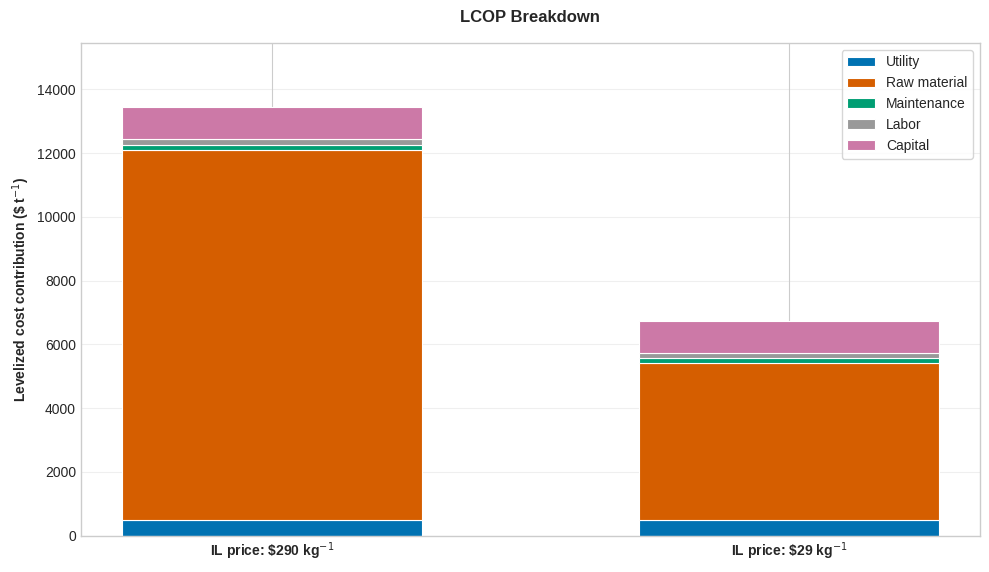
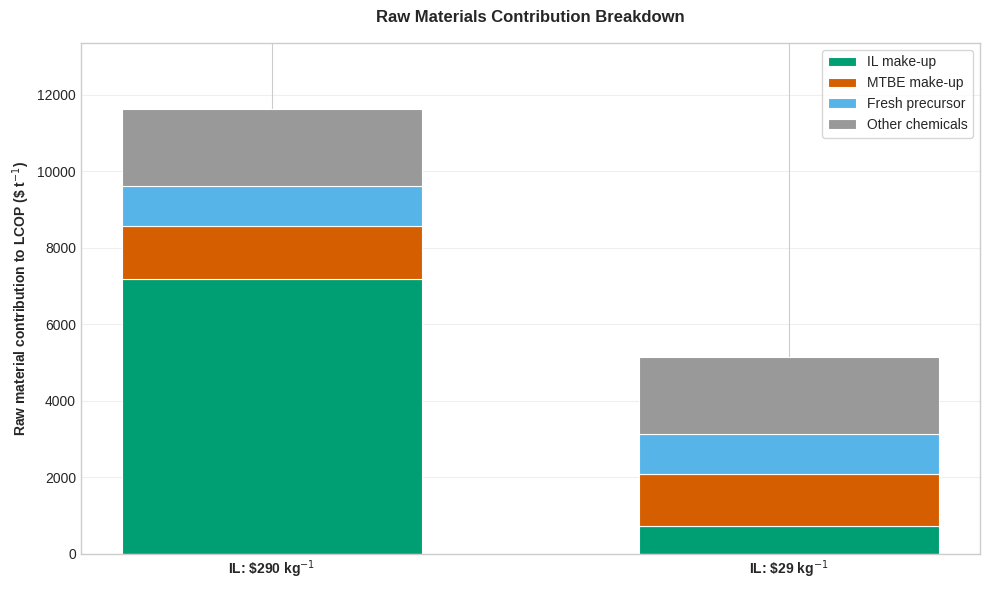

Python code for these plots, in order:
"""
Techno-economic analysis for continuous-flow ibuprofen electrosynthesis.

This script reproduces the economic figures reported in the manuscript:

    Figure 4 - Levelized Cost of Production (LCOP) breakdown
    Figure 5 - Raw-material cost contribution breakdown

The economic inputs were obtained from the AVEVA Process Simulation model.
The calculations convert annual costs, capital costs, and instantaneous
cost rates into contributions expressed in USD per tonne of ibuprofen.

Required packages:
    numpy
    matplotlib
"""

import matplotlib.pyplot as plt
import numpy as np

# =============================================================================
# GENERAL TECHNO-ECONOMIC ASSUMPTIONS
# =============================================================================

DISCOUNT_RATE = 0.10
PROJECT_LIFETIME_YEARS = 20
OPERATING_DAYS_PER_YEAR = 330
PRODUCT_FLOW_KG_H = 610.0

OPERATING_SECONDS_PER_YEAR = 3600 * 24 * OPERATING_DAYS_PER_YEAR

PRODUCT_FLOW_KG_S = PRODUCT_FLOW_KG_H / 3600


def calculate_capital_recovery_factor(discount_rate, lifetime_years):
    """Calculate the capital recovery factor (CRF)."""
    return (
        discount_rate
        * (1 + discount_rate) ** lifetime_years
        / ((1 + discount_rate) ** lifetime_years - 1)
    )


CRF = calculate_capital_recovery_factor(
    DISCOUNT_RATE,
    PROJECT_LIFETIME_YEARS,
)


# =============================================================================
# COLOR PALETTE
# =============================================================================

# Okabe-Ito colorblind-friendly palette
OKABE_ITO = {
    "blue": "#0072B2",
    "orange": "#D55E00",
    "green": "#009E73",
    "vermillion": "#E69F00",
    "sky_blue": "#56B4E9",
    "purple": "#CC79A7",
    "gray": "#999999",
}


# =============================================================================
# AVEVA PROCESS SIMULATION OUTPUTS
# =============================================================================

# Economic results for the two IL-price scenarios.
#
# Units:
#   utility_musd_per_year       = million USD/year
#   raw_material_musd_per_year  = million USD/year
#   capital_musd                = million USD
#   maintenance_musd_per_year   = million USD/year
#   labor_musd_per_year         = million USD/year
#   product_flow_kg_s           = kg/s


HIGH_IL_PRICE_CASE = {
    "label": r"IL price: \$290 kg$^{-1}$",
    "utility_musd_per_year": 2371234.07882832 / 1e6,
    "raw_material_musd_per_year": 56146916.79564739 / 1e6,
    "capital_musd": 41.633094969591461,
    "maintenance_musd_per_year": 751855.048395998 / 1e6,
    "labor_musd_per_year": 0.8,
    "product_flow_kg_s": 610 / 3600,
}


LOW_IL_PRICE_CASE = {
    "label": r"IL price: \$29 kg$^{-1}$",
    "utility_musd_per_year": 2377557.3036541576 / 1e6,
    "raw_material_musd_per_year": 23739774.932467852 / 1e6,
    "capital_musd": 41.722084070628171,
    "maintenance_musd_per_year": 753462.108954804 / 1e6,
    "labor_musd_per_year": 0.8,
    "product_flow_kg_s": 610 / 3600,
}


ECONOMIC_CASES = [
    HIGH_IL_PRICE_CASE,
    LOW_IL_PRICE_CASE,
]


# =============================================================================
# AVEVA RAW-MATERIAL COST RATES
# =============================================================================

# Cost rates used to generate the raw-material contribution breakdown.
# Values are given in USD/s.

IL_MAKEUP_290_USD_PER_S = 1.2193775348101577
IL_MAKEUP_29_USD_PER_S = 0.12193775348103331
MTBE_MAKEUP_USD_PER_S = 0.23088
PRECURSOR_MAKEUP_USD_PER_S = 0.17858971513913546


# =============================================================================
# UNIT-CONVERSION FUNCTIONS
# =============================================================================


def musd_per_year_to_usd_per_t(
    cost_musd_per_year,
    product_flow_kg_s,
):
    """
    Convert an annual operating cost from million USD/year to USD/t product.
    """
    annual_product_kg = product_flow_kg_s * OPERATING_SECONDS_PER_YEAR

    annual_product_t = annual_product_kg / 1000

    return cost_musd_per_year * 1e6 / annual_product_t


def capital_musd_to_usd_per_t(
    total_capital_musd,
    product_flow_kg_s,
):
    """
    Annualize total capital investment using the CRF and convert to USD/t.
    """
    annualized_capital_musd = total_capital_musd * CRF

    return musd_per_year_to_usd_per_t(
        annualized_capital_musd,
        product_flow_kg_s,
    )


def usd_per_s_to_usd_per_t(
    cost_usd_per_s,
    product_flow_kg_s,
):
    """
    Convert an instantaneous cost rate from USD/s to USD/t product.
    """
    annual_cost_usd = cost_usd_per_s * OPERATING_SECONDS_PER_YEAR

    annual_product_kg = product_flow_kg_s * OPERATING_SECONDS_PER_YEAR

    annual_product_t = annual_product_kg / 1000

    return annual_cost_usd / annual_product_t


# =============================================================================
# FIGURE 4: LCOP BREAKDOWN
# =============================================================================


def plot_lcop_breakdown():
    """
    Plot the LCOP contribution breakdown for the two IL-price scenarios.
    """
    plt.style.use("seaborn-v0_8-whitegrid")

    fig, ax = plt.subplots(figsize=(10, 6))

    scenario_labels = [case["label"] for case in ECONOMIC_CASES]

    x = np.arange(len(ECONOMIC_CASES))
    width = 0.58

    # Calculate LCOP contributions for each scenario.
    process_values = []

    for case in ECONOMIC_CASES:
        product_flow = case["product_flow_kg_s"]

        process_values.append(
            [
                musd_per_year_to_usd_per_t(
                    case["utility_musd_per_year"],
                    product_flow,
                ),
                musd_per_year_to_usd_per_t(
                    case["raw_material_musd_per_year"],
                    product_flow,
                ),
                musd_per_year_to_usd_per_t(
                    case["maintenance_musd_per_year"],
                    product_flow,
                ),
                musd_per_year_to_usd_per_t(
                    case["labor_musd_per_year"],
                    product_flow,
                ),
                capital_musd_to_usd_per_t(
                    case["capital_musd"],
                    product_flow,
                ),
            ]
        )

    components = [
        ("Utility", OKABE_ITO["blue"]),
        ("Raw material", OKABE_ITO["orange"]),
        ("Maintenance", OKABE_ITO["green"]),
        ("Labor", OKABE_ITO["gray"]),
        ("Capital", OKABE_ITO["purple"]),
    ]

    bottom = np.zeros(len(ECONOMIC_CASES))

    for component_index, (component_name, color) in enumerate(components):
        heights = [values[component_index] for values in process_values]

        ax.bar(
            x,
            heights,
            width,
            bottom=bottom,
            label=component_name,
            color=color,
            edgecolor="white",
            linewidth=0.8,
        )

        bottom += np.array(heights)

    ax.set_xticks(x)
    ax.set_xticklabels(
        scenario_labels,
        fontweight="bold",
    )

    ax.set_ylabel(
        r"Levelized cost contribution (\$ t$^{-1}$)",
        fontweight="bold",
    )

    ax.set_title(
        "LCOP Breakdown",
        fontweight="bold",
        pad=15,
    )

    ax.legend(frameon=True)
    ax.grid(True, axis="y", alpha=0.3)
    ax.set_ylim(0, max(bottom) * 1.15)

    fig.tight_layout(rect=(0, 0.03, 1, 1))

    output_file = "economic_analysis_lcop_stacked_bar.png"

    fig.savefig(
        output_file,
        dpi=300,
        bbox_inches="tight",
    )

    plt.close(fig)

    print(f"Saved Figure 4 to {output_file}")


# =============================================================================
# FIGURE 5: RAW-MATERIAL COST BREAKDOWN
# =============================================================================


def plot_raw_material_breakdown():
    """
    Compare raw-material LCOP contributions for IL prices of
    290 USD/kg and 29 USD/kg.

    The numerical inputs are AVEVA-derived cost rates in USD/s.
    """

    plt.style.use("seaborn-v0_8-whitegrid")

    fig, ax = plt.subplots(figsize=(10, 6))

    product_flow_kg_s = HIGH_IL_PRICE_CASE["product_flow_kg_s"]

    # Total raw-material contribution from the high-IL-price AVEVA case.
    total_raw_per_t = musd_per_year_to_usd_per_t(
        HIGH_IL_PRICE_CASE["raw_material_musd_per_year"],
        product_flow_kg_s,
    )

    # Individual raw-material contributions.
    il_290_per_t = usd_per_s_to_usd_per_t(
        IL_MAKEUP_290_USD_PER_S,
        product_flow_kg_s,
    )

    il_29_per_t = usd_per_s_to_usd_per_t(
        IL_MAKEUP_29_USD_PER_S,
        product_flow_kg_s,
    )

    mtbe_per_t = usd_per_s_to_usd_per_t(
        MTBE_MAKEUP_USD_PER_S,
        product_flow_kg_s,
    )

    precursor_per_t = usd_per_s_to_usd_per_t(
        PRECURSOR_MAKEUP_USD_PER_S,
        product_flow_kg_s,
    )

    # Remaining raw-material contribution.
    #
    # This follows the calculation used in the original script:
    # "Other chemicals" is obtained from the high-IL-price case
    # and is kept unchanged between the two IL-price scenarios.
    other_chemicals_per_t = max(
        total_raw_per_t - il_290_per_t - mtbe_per_t - precursor_per_t,
        0.0,
    )

    scenario_values = [
        [
            il_290_per_t,
            mtbe_per_t,
            precursor_per_t,
            other_chemicals_per_t,
        ],
        [
            il_29_per_t,
            mtbe_per_t,
            precursor_per_t,
            other_chemicals_per_t,
        ],
    ]

    components = [
        ("IL make-up", OKABE_ITO["green"]),
        ("MTBE make-up", OKABE_ITO["orange"]),
        ("Fresh precursor", OKABE_ITO["sky_blue"]),
        ("Other chemicals", OKABE_ITO["gray"]),
    ]

    scenario_labels = [
        r"IL: \$290 kg$^{-1}$",
        r"IL: \$29 kg$^{-1}$",
    ]

    x = np.arange(len(scenario_values))
    width = 0.58
    bottom = np.zeros(len(scenario_values))

    for component_index, (label, color) in enumerate(components):
        heights = [values[component_index] for values in scenario_values]

        ax.bar(
            x,
            heights,
            width=width,
            bottom=bottom,
            label=label,
            color=color,
            edgecolor="white",
            linewidth=0.8,
        )

        bottom += np.array(heights)

    ax.set_xticks(x)
    ax.set_xticklabels(
        scenario_labels,
        fontweight="bold",
    )

    ax.set_ylabel(
        r"Raw material contribution to LCOP (\$ t$^{-1}$)",
        fontweight="bold",
    )

    ax.set_title(
        "Raw Materials Contribution Breakdown",
        fontweight="bold",
        pad=15,
    )

    ax.legend(frameon=True)
    ax.grid(True, axis="y", alpha=0.3)
    ax.set_ylim(0, max(bottom) * 1.15)

    fig.tight_layout()

    output_file = "electrosynthesis_raw_material_il_price_comparison.png"

    fig.savefig(
        output_file,
        dpi=300,
        bbox_inches="tight",
    )

    plt.close(fig)

    print(f"Saved Figure 5 to {output_file}")


# =============================================================================
# MAIN
# =============================================================================

if __name__ == "__main__":
    plot_lcop_breakdown()
    plot_raw_material_breakdown()
